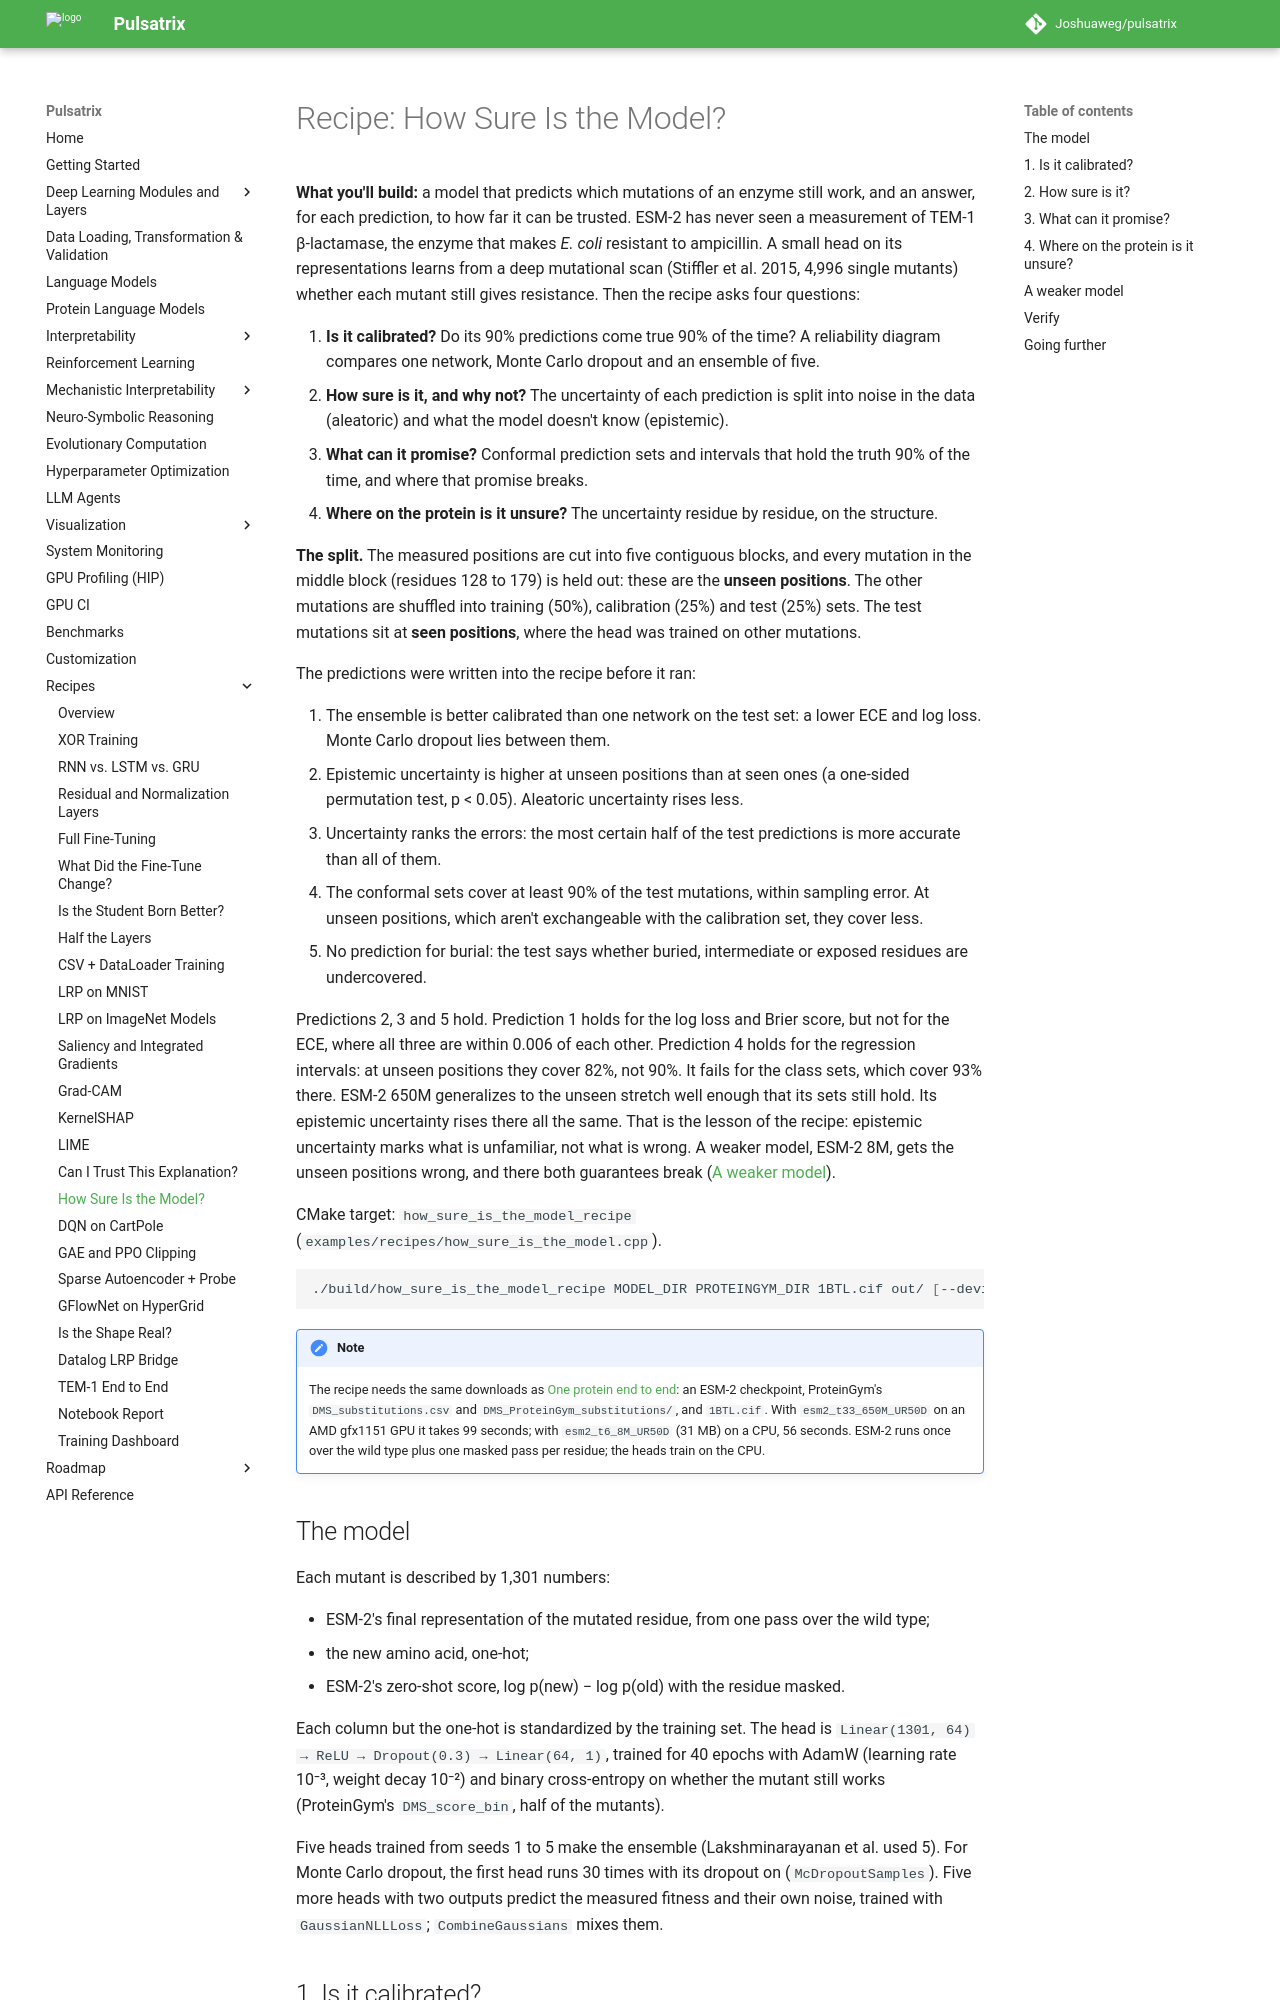

repository: Joshuaweg/pulsatrix · page: recipes/interpretability/how_sure_is_the_model/index.html · generator: mkdocs

# Recipe: How Sure Is the Model?

**What you'll build:** a model that predicts which mutations of an enzyme still work, and an
answer, for each prediction, to how far it can be trusted. ESM-2 has never seen a measurement of
TEM-1 β-lactamase, the enzyme that makes *E. coli* resistant to ampicillin. A small head on its
representations learns from a deep mutational scan (Stiffler et al. 2015, 4,996 single mutants)
whether each mutant still gives resistance. Then the recipe asks four questions:

1. **Is it calibrated?** Do its 90% predictions come true 90% of the time? A reliability diagram
   compares one network, Monte Carlo dropout and an ensemble of five.
2. **How sure is it, and why not?** The uncertainty of each prediction is split into noise in the
   data (aleatoric) and what the model doesn't know (epistemic).
3. **What can it promise?** Conformal prediction sets and intervals that hold the truth 90% of the
   time, and where that promise breaks.
4. **Where on the protein is it unsure?** The uncertainty residue by residue, on the structure.

**The split.** The measured positions are cut into five contiguous blocks, and every mutation in
the middle block (residues 128 to 179) is held out: these are the **unseen positions**. The other
mutations are shuffled into training (50%), calibration (25%) and test (25%) sets. The test
mutations sit at **seen positions**, where the head was trained on other mutations.

The predictions were written into the recipe before it ran:

1. The ensemble is better calibrated than one network on the test set: a lower ECE and log loss.
   Monte Carlo dropout lies between them.
2. Epistemic uncertainty is higher at unseen positions than at seen ones (a one-sided permutation
   test, p < 0.05). Aleatoric uncertainty rises less.
3. Uncertainty ranks the errors: the most certain half of the test predictions is more accurate
   than all of them.
4. The conformal sets cover at least 90% of the test mutations, within sampling error. At unseen
   positions, which aren't exchangeable with the calibration set, they cover less.
5. No prediction for burial: the test says whether buried, intermediate or exposed residues are
   undercovered.

Predictions 2, 3 and 5 hold. Prediction 1 holds for the log loss and Brier score, but not for the
ECE, where all three are within 0.006 of each other. Prediction 4 holds for the regression
intervals: at unseen positions they cover 82%, not 90%. It fails for the class sets, which cover
93% there. ESM-2 650M generalizes to the unseen stretch well enough that its sets still hold. Its
epistemic uncertainty rises there all the same. That is the lesson of the recipe: epistemic
uncertainty marks what is unfamiliar, not what is wrong. A weaker model, ESM-2 8M, gets the unseen
positions wrong, and there both guarantees break ([A weaker model](#a-weaker-model)).

CMake target: `how_sure_is_the_model_recipe` (`examples/recipes/how_sure_is_the_model.cpp`).

```bash
./build/how_sure_is_the_model_recipe MODEL_DIR PROTEINGYM_DIR 1BTL.cif out/ [--device hip] [--members N]
```

!!! note
    The recipe needs the same downloads as [One protein end to end](../protein-models/protein_tem1.md):
    an ESM-2 checkpoint, ProteinGym's `DMS_substitutions.csv` and `DMS_ProteinGym_substitutions/`,
    and `1BTL.cif`. With `esm2_t33_650M_UR50D` on an AMD gfx1151 GPU it takes 99 seconds; with
    `esm2_t6_8M_UR50D` (31 MB) on a CPU, 56 seconds. ESM-2 runs once over the wild type plus one
    masked pass per residue; the heads train on the CPU.

## The model

Each mutant is described by 1,301 numbers:

- ESM-2's final representation of the mutated residue, from one pass over the wild type;
- the new amino acid, one-hot;
- ESM-2's zero-shot score, log p(new) − log p(old) with the residue masked.

Each column but the one-hot is standardized by the training set. The head is
`Linear(1301, 64) → ReLU → Dropout(0.3) → Linear(64, 1)`, trained for 40 epochs with AdamW
(learning rate 10⁻³, weight decay 10⁻²) and binary cross-entropy on whether the mutant still
works (ProteinGym's `DMS_score_bin`, half of the mutants).

Five heads trained from seeds 1 to 5 make the ensemble (Lakshminarayanan et al. used 5). For
Monte Carlo dropout, the first head runs 30 times with its dropout on (`McDropoutSamples`). Five
more heads with two outputs predict the measured fitness and their own noise, trained with
`GaussianNLLLoss`; `CombineGaussians` mixes them.
